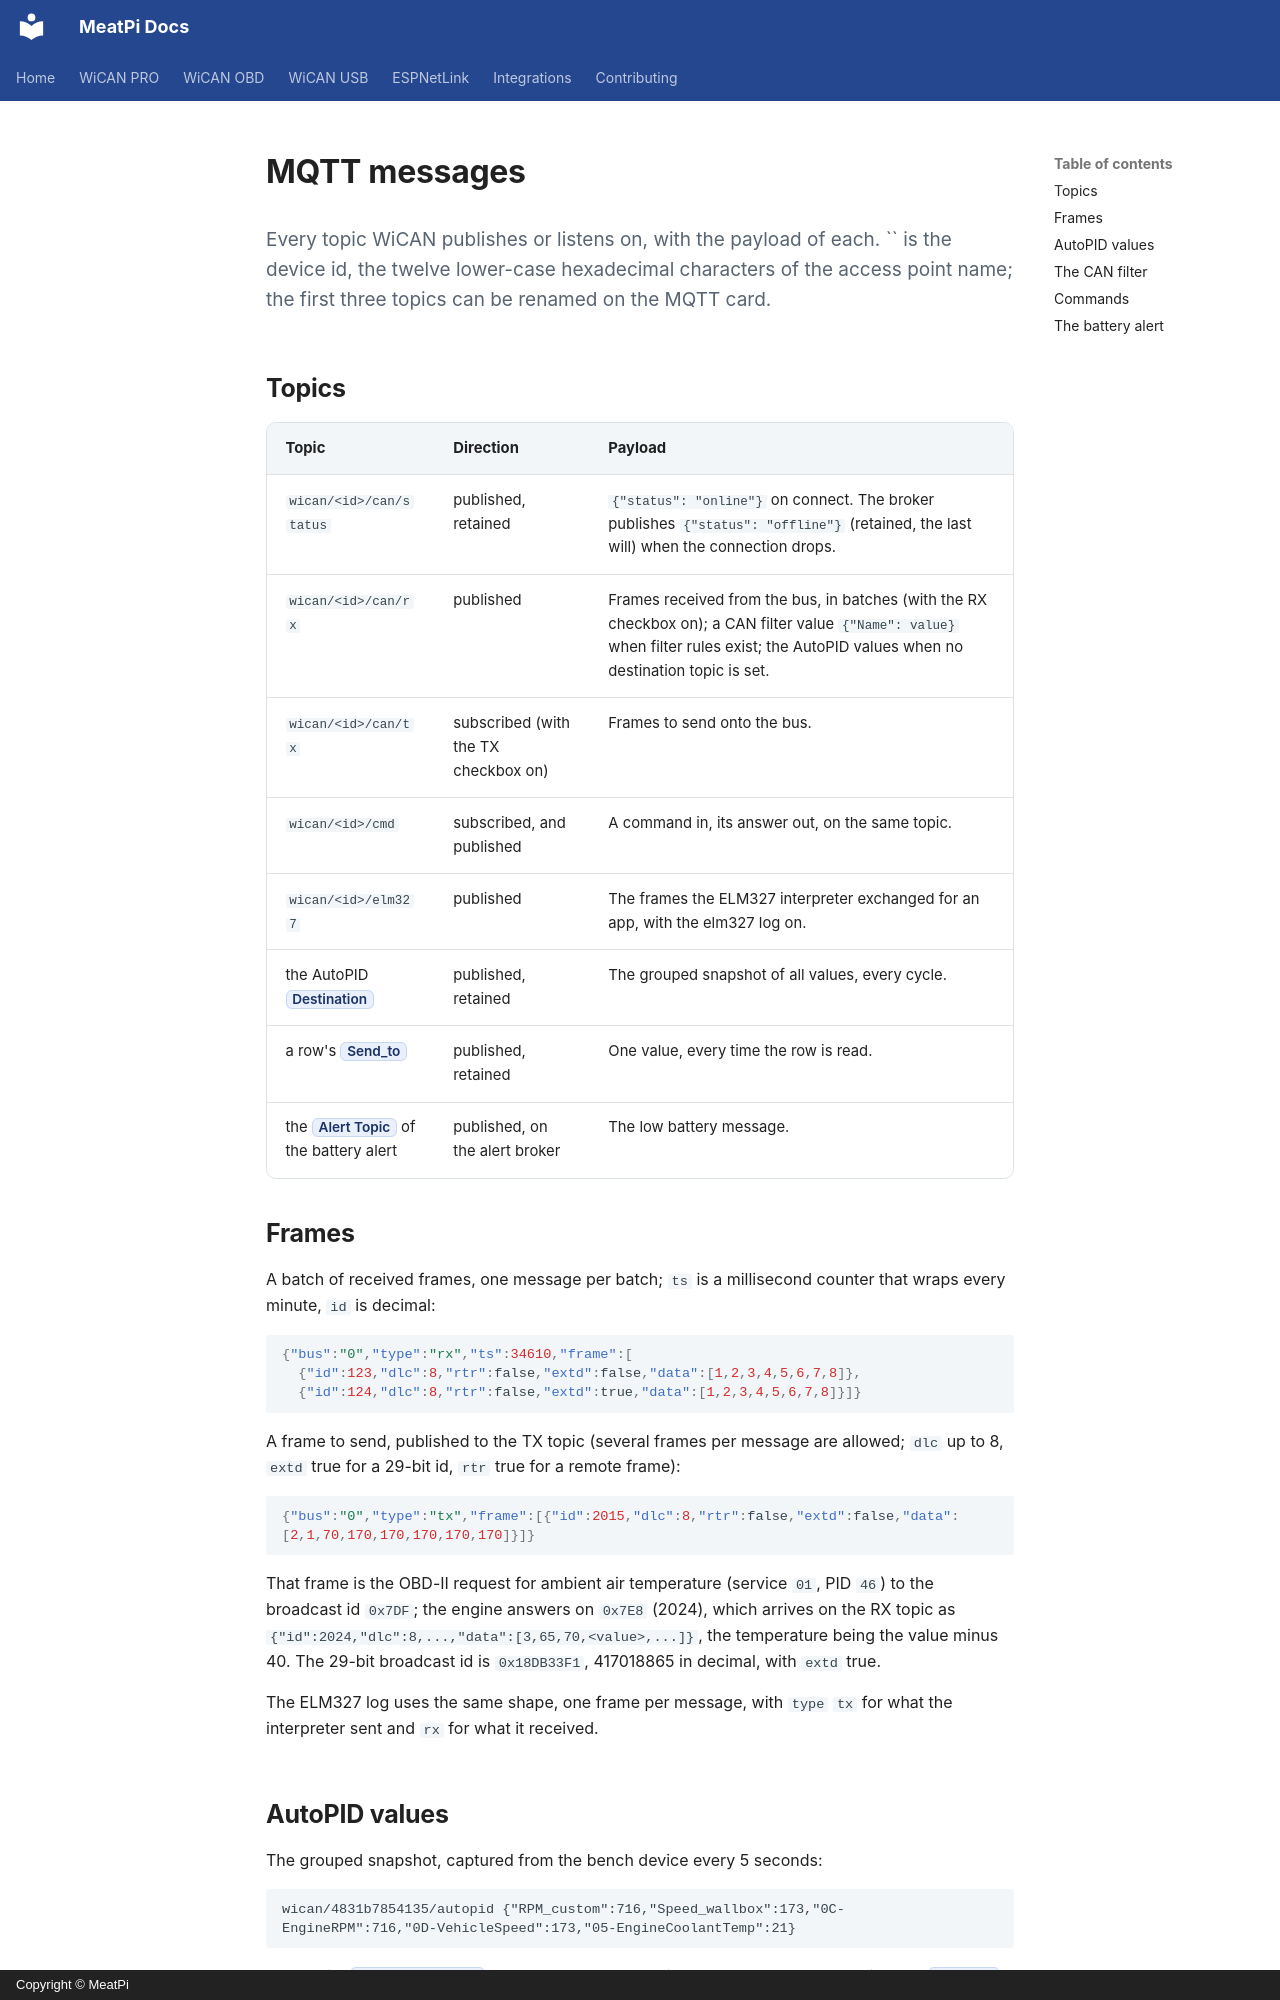

repository: meatpiHQ/meatpi-docs · page: shared/wican/mqtt-messages/index.html · generator: mkdocs · copyright: Copyright © MeatPi

# MQTT messages

<p class="lead">Every topic WiCAN publishes or listens on, with the payload of each. `<id>` is the device id, the twelve lower-case hexadecimal characters of the access point name; the first three topics can be renamed on the MQTT card.</p>

## Topics

| Topic | Direction | Payload |
| --- | --- | --- |
| `wican/<id>/can/status` | published, retained | `{"status": "online"}` on connect. The broker publishes `{"status": "offline"}` (retained, the last will) when the connection drops. |
| `wican/<id>/can/rx` | published | Frames received from the bus, in batches (with the RX checkbox on); a CAN filter value `{"Name": value}` when filter rules exist; the AutoPID values when no destination topic is set. |
| `wican/<id>/can/tx` | subscribed (with the TX checkbox on) | Frames to send onto the bus. |
| `wican/<id>/cmd` | subscribed, and published | A command in, its answer out, on the same topic. |
| `wican/<id>/elm327` | published | The frames the ELM327 interpreter exchanged for an app, with the elm327 log on. |
| the AutoPID ==Destination== | published, retained | The grouped snapshot of all values, every cycle. |
| a row's ==Send_to== | published, retained | One value, every time the row is read. |
| the ==Alert Topic== of the battery alert | published, on the alert broker | The low battery message. |

## Frames

A batch of received frames, one message per batch; `ts` is a millisecond counter that wraps every minute, `id` is decimal:

```json
{"bus":"0","type":"rx","ts":34610,"frame":[
  {"id":123,"dlc":8,"rtr":false,"extd":false,"data":[1,2,3,4,5,6,7,8]},
  {"id":124,"dlc":8,"rtr":false,"extd":true,"data":[1,2,3,4,5,6,7,8]}]}
```

A frame to send, published to the TX topic (several frames per message are allowed; `dlc` up to 8, `extd` true for a 29-bit id, `rtr` true for a remote frame):

```json
{"bus":"0","type":"tx","frame":[{"id":2015,"dlc":8,"rtr":false,"extd":false,"data":[2,1,70,170,170,170,170,170]}]}
```

That frame is the OBD-II request for ambient air temperature (service `01`, PID `46`) to the broadcast id `0x7DF`; the engine answers on `0x7E8` (2024), which arrives on the RX topic as `{"id":2024,"dlc":8,...,"data":[3,65,70,<value>,...]}`, the temperature being the value minus 40. The 29-bit broadcast id is `0x18DB33F1`, 417018865 in decimal, with `extd` true.

The ELM327 log uses the same shape, one frame per message, with `type` `tx` for what the interpreter sent and `rx` for what it received.
